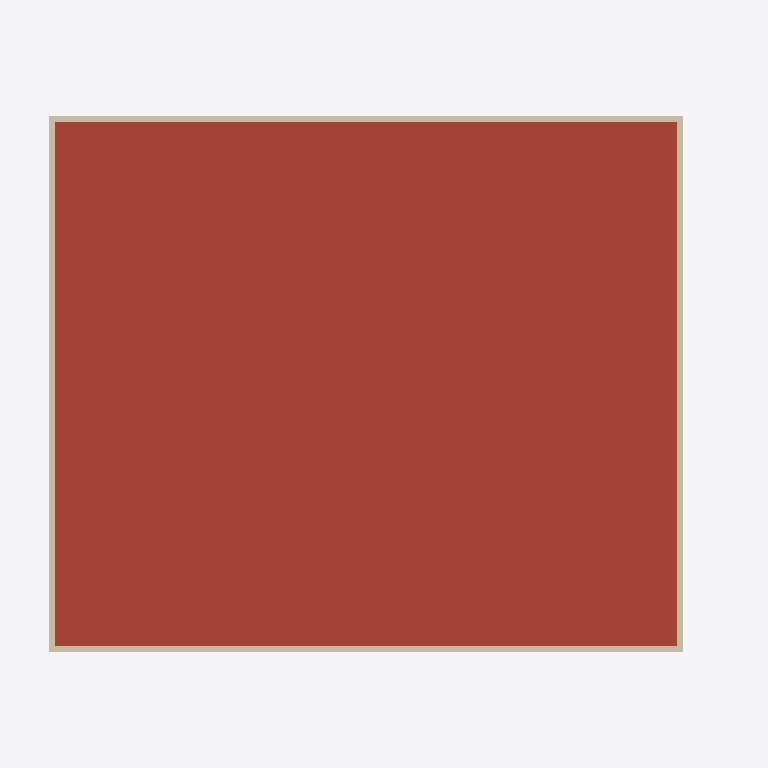
Plan cut of the same IFC building model at storey 'RF' (level 10.80 m, cut at 12.20 m), seen from above with north up, elements coloured by IFC class: 4 walls (beige), 1 roof (red-brown). Cut surfaces are drawn darker.
Extent 17.5 m × 14.2 m × 13.1 m (x, y, z). Storeys (4): 1F at 0.00 m; 2F at 3.60 m; 3F at 7.20 m; RF at 10.80 m. Elements (114): 36 IfcBeam, 27 IfcColumn, 25 IfcWall, 9 IfcFooting, 6 IfcSlab, 6 IfcWindow, 3 IfcCurtainWall, 2 IfcStairFlight.

HEADER;
FILE_DESCRIPTION(('ViewDefinition [ReferenceView]'),'2;1');
FILE_NAME('genba-sample-office.ifc','2026-10-20T00:00:00',('Genba Lab'),('Genba Lab'),'Genba Lab sample generator','scripts/make-sample-ifc.mjs','');
FILE_SCHEMA(('IFC4'));
ENDSEC;
DATA;
#13=IFCPROJECT('1FtWSZNG4wp_eKAMU0Dmmg',$,'Genba Sample Office',$,$,'Genba Sample Office',$,(#5),#12);
#15=IFCSITE('11DqztzzEhs_0RMJMZX968',$,'Site',$,$,#14,$,$,.ELEMENT.,$,$,0.0,$,$);
#19=IFCBUILDING('0kdX7VDY7XijDGCqjt4iAg',$,'Sample Office',$,$,#18,$,$,.ELEMENT.,$,$,$);
#25=IFCBUILDINGSTOREY('1YV4Cj411WNL8xN5nfdBaw',$,'1F',$,$,#24,$,$,.ELEMENT.,0.0);
#29=IFCBUILDINGSTOREY('0rDYHdpjoLoE$aL$FtjkNj',$,'2F',$,$,#28,$,$,.ELEMENT.,3600.0);
#33=IFCBUILDINGSTOREY('2xK8SPYbRK00kL9_NbXQtV',$,'3F',$,$,#32,$,$,.ELEMENT.,7200.0);
#37=IFCBUILDINGSTOREY('2caJKXCIOgBdv9Q28XD8XE',$,'RF',$,$,#36,$,$,.ELEMENT.,10800.0);
#1446=IFCSLAB('3DCtFfABTD$YkBVHUbaXDl',$,'Roof Slab',$,$,#1433,#1445,$,.ROOF.);
#1462=IFCWALL('0qyjFZwb$Kz0JFRNBIbx17',$,'Parapet South',$,$,#1449,#1461,$,.PARAPET.);
#1475=IFCWALL('19712V5UMs0rMd5TxGKLNL',$,'Parapet North',$,$,#1465,#1474,$,.PARAPET.);
#1488=IFCWALL('1_sjSPo6lksm_t1zp8Re$K',$,'Parapet East',$,$,#1478,#1487,$,.PARAPET.);
#1501=IFCWALL('0xM2QvVr3epNhhxpabZ45J',$,'Parapet West',$,$,#1491,#1500,$,.PARAPET.);
ENDSEC;
